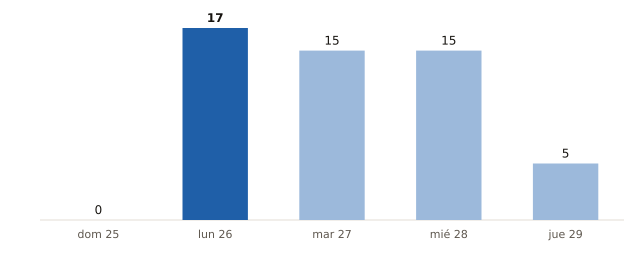

The file beside this chart, header and first rows:
fecha, municipios_prob_90_o_mas
2026-10-25, 0
2026-10-26, 17
2026-10-27, 15
2026-10-28, 15
2026-10-29, 5
